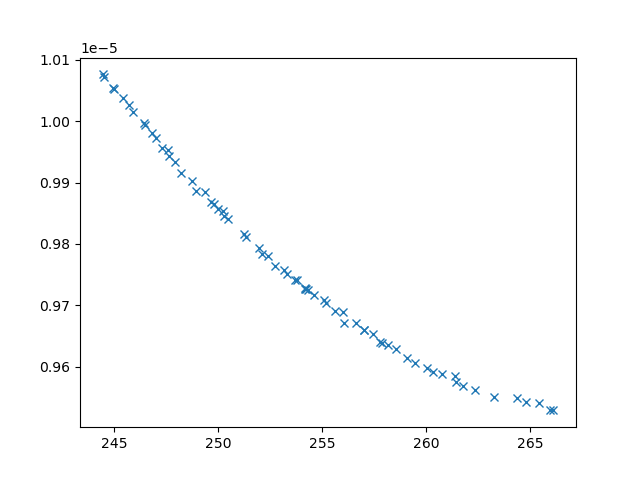

The file beside this chart, header and first rows:
xline_all_values, yline_all_values, X_all_values, obj1, obj2, obj3, inc
258.5, 9.628749279182624e-06, [np.float64(1.0925283566703805), np.floa…, 258.5, 9.628749279182624e-06, 3333296, 0
248.2, 9.916260478431296e-06, [np.float64(0.8265555086999867), np.floa…, 248.2, 9.916260478431296e-06, 7780729, 0
262.4, 9.561066752940512e-06, [np.float64(0.8661977307005091), np.floa…, 262.4, 9.561066752940512e-06, 2976361, 0
263.2, 9.550359217264827e-06, [0.1, np.float64(4.848222532089218), np.…, 263.2, 9.550359217264827e-06, 2617959, 0
248.7, 9.902120740553563e-06, [np.float64(1.9475044054714745), np.floa…, 248.7, 9.902120740553563e-06, 8732820, 0
259.1, 9.614449379550911e-06, [np.float64(0.5122715869466448), np.floa…, 259.1, 9.614449379550911e-06, 3227052, 0
245.9, 1.0014515938761558e-05, [np.float64(2.059170057735323), 0.1, 10,…, 245.9, 1.0014515938761558e-05, 26909097, 0
245.4, 1.0038311195922809e-05, [np.float64(2.1717401947132124), 0.1, np…, 245.4, 1.0038311195922809e-05, 28373135, 0
252.1, 9.783444351533776e-06, [np.float64(2.3010653787356765), np.floa…, 252.1, 9.783444351533776e-06, 4950742, 0
265.4, 9.540480821403702e-06, [np.float64(0.533289345584282), np.float…, 265.4, 9.540480821403702e-06, 2680535, 0
253.3, 9.7509015898823e-06, [np.float64(4.221154361499705), np.float…, 253.3, 9.7509015898823e-06, 4578271, 0
259.5, 9.605766595265223e-06, [0.1, np.float64(3.4673005697908907), np…, 259.5, 9.605766595265223e-06, 3084287, 0
257.4, 9.653625416465043e-06, [np.float64(0.7021208007320715), np.floa…, 257.4, 9.653625416465043e-06, 3511386, 0
249.4, 9.885373131122846e-06, [np.float64(2.3585304248912036), np.floa…, 249.4, 9.885373131122846e-06, 7831482, 0
264.4, 9.54923544145971e-06, [np.float64(0.6778326421041283), np.floa…, 264.4, 9.54923544145971e-06, 2675292, 0
260, 9.597751828567532e-06, [np.float64(0.9844837352717768), np.floa…, 260, 9.597751828567532e-06, 3220425, 0
246.4, 9.997654685998072e-06, [np.float64(2.7403078066145325), 0.1, 10…, 246.4, 9.997654685998072e-06, 27148426, 0
245.7, 1.0026340752933835e-05, [np.float64(1.7912143746635776), np.floa…, 245.7, 1.0026340752933835e-05, 20080675, 0
246.8, 9.981434956953757e-06, [np.float64(1.8619136873928825), np.floa…, 246.8, 9.981434956953757e-06, 22850682, 0
248.9, 9.885631106988598e-06, [np.float64(6.342650887153966), np.float…, 248.9, 9.885631106988598e-06, 7393218, 0
249.7, 9.868463064026205e-06, [np.float64(5.702816911533493), np.float…, 249.7, 9.868463064026205e-06, 8210590, 0
247.9, 9.934110251449792e-06, [np.float64(2.105212334408445), np.float…, 247.9, 9.934110251449792e-06, 11118601, 0
254.6, 9.71623909669747e-06, [np.float64(1.1994055358176592), np.floa…, 254.6, 9.71623909669747e-06, 4105755, 0
253.8, 9.741002644798296e-06, [np.float64(1.495868804471839), np.float…, 253.8, 9.741002644798296e-06, 4327805, 0
255.6, 9.690395878434269e-06, [np.float64(1.264127780263533), np.float…, 255.6, 9.690395878434269e-06, 3852248, 0
256.1, 9.671671966140106e-06, [0.1, np.float64(8.04928961461525), np.f…, 256.1, 9.671671966140106e-06, 3214189, 0
245, 1.0053992100290138e-05, [np.float64(2.5300968609111902), 0.1, 10…, 245, 1.0053992100290138e-05, 28719173, 0
264.8, 9.542396762519897e-06, [np.float64(0.15058469376095351), np.flo…, 264.8, 9.542396762519897e-06, 2769208, 0
255.2, 9.704329599799863e-06, [np.float64(1.2554151313794546), np.floa…, 255.2, 9.704329599799863e-06, 4009795, 0
247, 9.973399118539204e-06, [np.float64(2.339319461336412), 0.1, np.…, 247, 9.973399118539204e-06, 25915832, 0
257.9, 9.638782206865853e-06, [np.float64(1.1460073489835074), np.floa…, 257.9, 9.638782206865853e-06, 3461156, 0
257, 9.659723996296868e-06, [np.float64(1.125541970144173), np.float…, 257, 9.659723996296868e-06, 3468105, 0
266.1, 9.528556382544616e-06, [0.1, np.float64(7.630587473596872), 0.1…, 266.1, 9.528556382544616e-06, 2522352, 0
261.4, 9.58502789916043e-06, [np.float64(1.0813018821418727), np.floa…, 261.4, 9.58502789916043e-06, 2655549, 0
260.3, 9.591579418017433e-06, [np.float64(0.6924130089884164), np.floa…, 260.3, 9.591579418017433e-06, 3192887, 0
250.4, 9.841285891738353e-06, [np.float64(1.654733363129345), np.float…, 250.4, 9.841285891738353e-06, 6513445, 0
245, 1.0051981020490045e-05, [np.float64(1.9467915860003326), np.floa…, 245, 1.0051981020490045e-05, 21776743, 0
244.5, 1.0071351353619697e-05, [np.float64(2.0070516454415084), 0.1, 10…, 244.5, 1.0071351353619697e-05, 29441411, 0
250.2, 9.853286688228074e-06, [np.float64(1.6097454662772965), np.floa…, 250.2, 9.853286688228074e-06, 7595054, 0
247.6, 9.94390532395791e-06, [np.float64(2.517326704730126), np.float…, 247.6, 9.94390532395791e-06, 11443538, 0
257.8, 9.640438245464707e-06, [np.float64(1.1111967922607033), np.floa…, 257.8, 9.640438245464707e-06, 3494896, 0
260.7, 9.587271485301357e-06, [np.float64(0.15676034954808388), np.flo…, 260.7, 9.587271485301357e-06, 3024152, 0
247.3, 9.95621905860255e-06, [np.float64(1.867075091768946), np.float…, 247.3, 9.95621905860255e-06, 13202156, 0
254.2, 9.728825202490933e-06, [np.float64(1.4368109582195738), np.floa…, 254.2, 9.728825202490933e-06, 4302297, 0
261.8, 9.568026828384817e-06, [0.1, np.float64(4.418469196785542), np.…, 261.8, 9.568026828384817e-06, 2721886, 0
246.5, 9.99383668229005e-06, [np.float64(1.9468325432529268), 0.1, 10…, 246.5, 9.99383668229005e-06, 26389213, 0
261.4, 9.574931110888939e-06, [0.1, np.float64(4.371710887432835), np.…, 261.4, 9.574931110888939e-06, 2771663, 0
254.2, 9.72684493734684e-06, [np.float64(1.36629543890338), np.float6…, 254.2, 9.72684493734684e-06, 4220286, 0
253.7, 9.741261855669777e-06, [np.float64(1.3659862078758234), np.floa…, 253.7, 9.741261855669777e-06, 4396198, 0
247.6, 9.953142863180874e-06, [np.float64(2.0770878431093553), np.floa…, 247.6, 9.953142863180874e-06, 23988574, 0
251.2, 9.815995650031886e-06, [np.float64(0.7420676910969997), np.floa…, 251.2, 9.815995650031886e-06, 5694486, 0
244.4, 1.0076389249157278e-05, [np.float64(2.3479862207639153), 0.1, 10…, 244.4, 1.0076389249157278e-05, 30260167, 0
266, 9.5295358428356e-06, [np.float64(0.24038762178820178), np.flo…, 266, 9.5295358428356e-06, 2546057, 0
252.7, 9.764718754218623e-06, [np.float64(2.2763721903423644), np.floa…, 252.7, 9.764718754218623e-06, 4645556, 0
258.1, 9.635445910700906e-06, [np.float64(1.1457767654472395), np.floa…, 258.1, 9.635445910700906e-06, 3330197, 0
251.9, 9.792887677707666e-06, [np.float64(1.3749948858094154), np.floa…, 251.9, 9.792887677707666e-06, 5367845, 0
249.8, 9.865381722393216e-06, [np.float64(1.5906952106729282), np.floa…, 249.8, 9.865381722393216e-06, 6786547, 0
250, 9.857091041338331e-06, [np.float64(4.562142840894724), np.float…, 250, 9.857091041338331e-06, 7611723, 0
255.1, 9.708001724627598e-06, [np.float64(1.3498166808240186), np.floa…, 255.1, 9.708001724627598e-06, 3940249, 0
254.3, 9.725441524563312e-06, [np.float64(1.1422560495092173), np.floa…, 254.3, 9.725441524563312e-06, 4322512, 0
... 8 more rows
